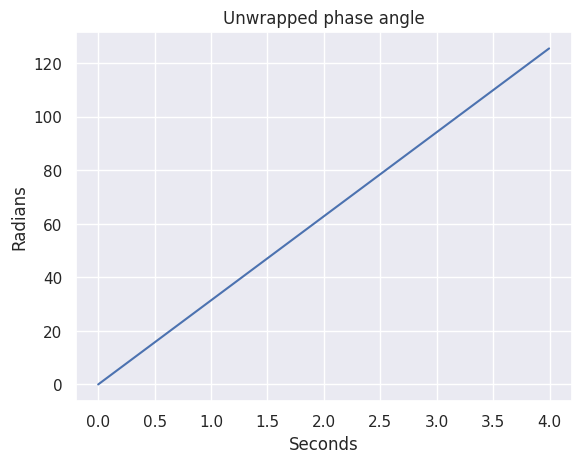

Write the Python code that produced this figure.
# -*- coding: utf-8 -*-
"""
Created on Fri Oct  7 07:42:49 2016

[redacted]
"""
import numpy as np
import matplotlib.pyplot as plt
import seaborn as sns
sns.set(color_codes=True)

Fs = 250
ts = 1 / Fs
f = 5

t = np.arange(1000)

sig = np.cos(2*np.pi*f/Fs*t) + 1j*np.sin(2*np.pi*f/Fs*t)
sig_angle = np.angle(sig)

angle_unwrapped = np.unwrap(sig_angle)
xaxis = np.arange(angle_unwrapped.size) * 1 / Fs
plt.figure(1)
plt.plot(xaxis,angle_unwrapped)
plt.title('Unwrapped phase angle')
plt.ylabel('Radians')
plt.xlabel('Seconds')

delta = angle_unwrapped[-1] - angle_unwrapped[0]
rad_sec = delta / (ts*angle_unwrapped.size)
freq_calc = rad_sec/(2*np.pi)